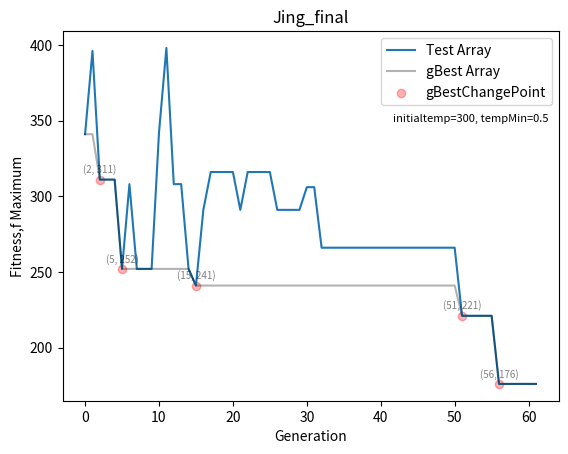

Python code for this plot:
### 0521 把圖畫出來，但是低溫要是0.5 整體趨勢看起來才是對的 ##
import random
import math
import numpy as np
import matplotlib.pyplot as plt
distanceMatrix = np.array([[0, 60, 80, 90, 45, 20],
                           [60, 0, 30, 60, 90, 80],
                           [80, 30, 0, 15, 60, 90],
                           [90, 60, 15, 0, 40, 70],
                           [45, 90, 60, 40, 0, 25],
                           [20, 80, 90, 70, 25, 0]])

gasMatrix = np.array([[5, 70, 80],
                      [50, 30, 25],
                      [80, 95, 95],
                      [15, 20, 5],
                      [36, 89, 15],
                      [11, 22, 33]])


### 創建解Class
class TestSolution():
    def __init__(self, array, printArray):
        self.array = array
        self.printArray = printArray
        self.fitness = fitnessFunction(distanceMatrix, self.array, self.printArray)


## 創建溫度Class
class Temperature():
    def __init__(self, initialtemp, tempMin):  # 創建溫度的時候，要丟入原始溫度 & 終止計算的最小溫度
        self.initialtemp = initialtemp
        self.temp = initialtemp  # 溫度會 == 初始溫度
        self.tempMin = tempMin


## 設定降溫method
def SlowCooling(temperature, iterationNum):  # 降溫方法
    FireReductionRadio = 0.9  # 溫度下降的比例
    temperature.temp = temperature.initialtemp * (FireReductionRadio ** iterationNum)
    return temperature


## 設定 如何找到gas station method
def findGasStation(current_city, next_city, gasMatrix):
    distance = 0
    current_city_to_min_gas = np.min(gasMatrix[current_city])
    min_gas_index = np.argmin(gasMatrix[current_city])
    gas_Station_num = min_gas_index + 1
    gas_to_next_city = gasMatrix[next_city][min_gas_index]
    distance += current_city_to_min_gas
    distance += gas_to_next_city
    return distance, gas_Station_num , gas_to_next_city


## 計算fitness method
def fitnessFunction(distanceMatrix, solutionArray, printArray):  # 計算fitness的method
    total_distance = 0
    fillUp_distance = 0
    waylist = [x - 1 for x in solutionArray]
    for i in range(len(waylist)):
        current_city = waylist[i]
        if i == len(solutionArray) - 1:  # 若跑到最後一個點了
            break
        next_city = waylist[i + 1]
        if fillUp_distance >= 20:  # 先判斷前一個distance是不是超過 gas distance
            gas_distance, gasStationNum, gas_to_next_city = findGasStation(current_city, next_city, gasMatrix)
            total_distance += gas_distance
            fillUp_distance = 0
            printArray.insert(i + 1, f"gas station_{gasStationNum}")
            continue
        total_distance += distanceMatrix[current_city][next_city]
        fillUp_distance += distanceMatrix[current_city][next_city]
    return total_distance


## 找到新的解
def getNewArray(distanceMatrix):  # 找到一個新的解
    distanceMatrixRowNum = distanceMatrix.shape[0]
    array = []
    for i in range(distanceMatrixRowNum):  # 若這個matrix是3*3 num==3, range(3)= [0,1,2]
        array.append(i)  # [0,1,2]依序插入到array內
    array = array[1:]  # 把第一個值，也就是0刪掉 #因為我們的頭尾規定都是 0，所以先把第一位數拿掉
    random.shuffle(array)  # 打亂這個array #打亂這裡面的排列
    array.insert(0, 0)  # 在第0位，插入數字 0
    array.append(0)  # 在最後一位插入數字 0
    array = [x + 1 for x in array]  # 把array中的值都加一 if array=[0,1,2] ---> 變成 [1,2,3]
    return array


## 找到隔壁的解
def getNeighborArray(array):
    newArray = array.copy()
    newArray = [x - 1 for x in newArray]  # 把這個array的值都-1
    newArray = newArray[1:]  # 刪掉第一位的0
    newArray = newArray[:-1]  # 刪掉最後一位的0
    pos1 = random.randint(0, len(newArray) - 1)  # 隨機取一位
    pos2 = random.randint(0, len(newArray) - 1)  # 隨機取一位
    if pos1 == pos2:  # 若這麼碰巧的pos1 == pos2 ((會變成新的newArray沒有更新))，所以重新執行這個method
        return getNeighborArray(array)  # 重新執行

    newArray[pos1], newArray[pos2] = newArray[pos2], newArray[pos1]  # 把這兩個位置交換
    newArray.insert(0, 0)  # 在第一位插入0
    newArray.append(0)  # 最後一位插入0
    newArray = [x + 1 for x in newArray]  # 最後把這個array的值都+1
    newPrintArray = newArray.copy()
    return TestSolution(newArray, newPrintArray)


######## ## 創建 退火演算法的 method

def SimulatedAnnealing(distanceMatrix, temperature):  # 要把 workMatrix & 溫度丟進去
    iterationNum = 0  # 從第0代開始
    testArrayList = []
    gBestList = []  # 有更好的gBest時，就存進來
    gBestChangeIndexList = []  # 這是索引gBest更動時的位置 ((後續可以丟到陣列中拿到fitness值

    #### 初代解 ####
    initArray = getNewArray(distanceMatrix)
    initPrintArray = initArray.copy()
    # print(initArray)
    testArray = TestSolution(initArray, initPrintArray)
    print(f"第{iterationNum}代，array= {testArray.array},PrintArray= {testArray.printArray}, fitness= {testArray.fitness}, temperature= {temperature.temp:.2f} ")
    gBestArray = testArray  # 同時創造一個新的gBestArray來記錄

    testArrayList.append(testArray)
    gBestList.append(gBestArray)
    #### 執行後續演算 ####
    while temperature.temp > temperature.tempMin:  ##在溫度沒有低到"低溫標準"，都繼續執行計算
        iterationNum += 1
        tmpTestArray = getNeighborArray(testArray.array)  ##創建一個tmpTestArray ((從獲得鄰近解method創建

        ### 第一個情況，新的解比舊的解好 ### ((要找到比較小的答案))
        if tmpTestArray.fitness < testArray.fitness:
            testArray = tmpTestArray  # 讓tmp取代test

            temperature = SlowCooling(temperature, iterationNum)  # 每個iteration就降溫一次
            print(f"第{iterationNum}代，array= {testArray.array},PrintArray= {testArray.printArray}, fitness= {testArray.fitness}, temperature= {temperature.temp:.2f} ")
            ### 若tmpTest > gBest 就要把索引值存到 gBestChangeIndexList
            if tmpTestArray.fitness < gBestArray.fitness:
                gBestArray = tmpTestArray
                gBestChangeIndexList.append(iterationNum)  # 紀錄哪一個iteration有變得更好

        ### 第二個情況，新的解沒有比舊的解好 # 就要計算 delta & movePossibility & 隨機生成 r
        elif tmpTestArray.fitness > testArray.fitness:  # (找最小值，所以比較大的就是比較不好的)
            r = np.random.rand()  # 隨機創造0~1之間的數
            delta = tmpTestArray.fitness - testArray.fitness  # 參照公式
            # print(f"r= {r}, delta= {delta}")
            movePossibility = math.exp(-delta / temperature.temp)  # 參照公式
            # print(f"r= {r}, delta= {delta}, movePossibility= {movePossibility}")
            ## 若 r < movePossibility
            if r < movePossibility: # 若隨機變數r < 移動機率 movePossibility
                testArray = tmpTestArray # 就move粒子，讓新的取代舊的
                temperature = SlowCooling(temperature, iterationNum)  # 每個iteration就降溫一次
                print(f"第{iterationNum}代，array= {testArray.array},PrintArray= {testArray.printArray}, fitness= {testArray.fitness}, temperature= {temperature.temp:.2f} ")

                ### 若tmpTest > gBest 就要把索引值存到 gBestChangeIndexList
                if tmpTestArray.fitness < gBestArray.fitness:
                    gBestArray = tmpTestArray
                    gBestChangeIndexList.append(iterationNum)  # 紀錄哪一個iteration有變得更好
            ## 若 r > movePossibility: #就降溫而已
            else:
                temperature = SlowCooling(temperature, iterationNum)  # 每個iteration就降溫一次
                print(f"第{iterationNum}代，array= {testArray.array},PrintArray= {testArray.printArray}, fitness= {testArray.fitness}, temperature= {temperature.temp:.2f} ")

        else: #不移動粒子，就只做改變溫度
            temperature = SlowCooling(temperature, iterationNum)  # 每個iteration就降溫一次
            print(f"第{iterationNum}代，array= {testArray.array},PrintArray= {testArray.printArray}, fitness= {testArray.fitness}, temperature= {temperature.temp:.2f} ")

        testArrayList.append(testArray)
        gBestList.append(gBestArray)

    print()
    return testArrayList, gBestList, gBestChangeIndexList, iterationNum


testMatrix = np.array([[0, 5, 10, 12],
                       [5, 0, 8, 15],
                       [10, 8, 0, 18],
                       [12, 15, 18, 0]])

# ==============================================================================================

testMatrix = np.array([[0, 5, 10, 12],
                       [5, 0, 8, 15],
                       [10, 8, 0, 18],
                       [12, 15, 18, 0]])

testArray = [1, 3, 2, 4, 1]
TestArray = TestSolution([1, 3, 2, 4, 1], [1, 3, 2, 4, 1])


# #===============================================================================
# # 創建溫度

print("M11105102")
print("Jing's SA_assignment")
initialtemp = 300
tempMin = 0.5
temperature = Temperature(initialtemp, tempMin)  ### 創建溫度
print(f"初始溫度temp={temperature.initialtemp}\t低溫限制tempMin={temperature.tempMin}")  ### 印出 溫度設定
print()
#
# ####### STEP 03 執行退火演算法 SimulatedAnnealing  #####################
#
testArrayList, gBestList, gBestChangeIndexList, iterationNum = SimulatedAnnealing(distanceMatrix, temperature)

########################################################################

######## 創建 testArrayListFitness #把每一代的fitness裝進去
testArrayListFitness = []
for i in testArrayList:
    testArrayListFitness.append(i.fitness)
# print(testArrayListFitness)
# print(len(testArrayListFitness))
# print(iterationNum + 1)

######## 把 gBestChangeIndexList 丟到 testArrayListFitness找到轉折點
######## 這是要拿來畫得到更好的gBest圖點圖

gBestChange_index_fitness = []
# print(gBestChangeIndexList)
for i in gBestChangeIndexList:
    gBestChange_index_fitness.append(testArrayListFitness[i])

# print(gBestChange_index_fitness)

gBestListFitness = []
for i in gBestList:
    gBestListFitness.append(i.fitness)
# print(gBestListFitness)
print(f"初始溫度temp={temperature.initialtemp}\t低溫限制tempMin={temperature.tempMin}") ### 印出 溫度設定Z
print(f"總共執行了 {iterationNum} 代")
print(f"final_出現在第 {gBestChangeIndexList[-1]} 代, final_gBest = {gBestList[-1].printArray}, final_gBest_fitness= {gBestListFitness[-1]}")

# end = time.process_time()

# print(f"找到所有解的執行時間: ", (end - start))
################## STEP 04 繪圖 #############################

plt.title("Jing_final")
iteration_ = np.arange(0, len(testArrayListFitness), 1)
plt.xlabel("Generation")
plt.ylabel("Fitness,f Maximum")
plt.plot(iteration_, testArrayListFitness, label="Test Array")  # 這是每一個iteration的fitness走勢

plt.plot(iteration_, gBestListFitness, c="black", alpha=0.3, label="gBest Array")  # 這是gBest的fitness走勢

# 這是把點位置的x軸==gBestChangeIndexList y軸==gBestChange_index_fitness 的文字描述((寫出座標位置))
for i in range(len(gBestChangeIndexList)):
    x = gBestChangeIndexList[i]
    y = gBestChange_index_fitness[i]
    plt.text(x, y + 3, f"({x}, {y})", fontsize=7, ha='center', va='bottom', alpha=0.5)

plt.scatter(gBestChangeIndexList, gBestChange_index_fitness, alpha=0.3, c="r" , label = "gBestChangePoint") #這是把gBestChange的點標示出來
plt.legend(loc='upper right')  # 顯示圖例 #放在圖的右下角

text = f'initialtemp={temperature.initialtemp}, tempMin={temperature.tempMin}'
plt.text(0.98, 0.75, text, fontsize=8, ha='right', va='bottom', transform=plt.gca().transAxes)
plt.show()
